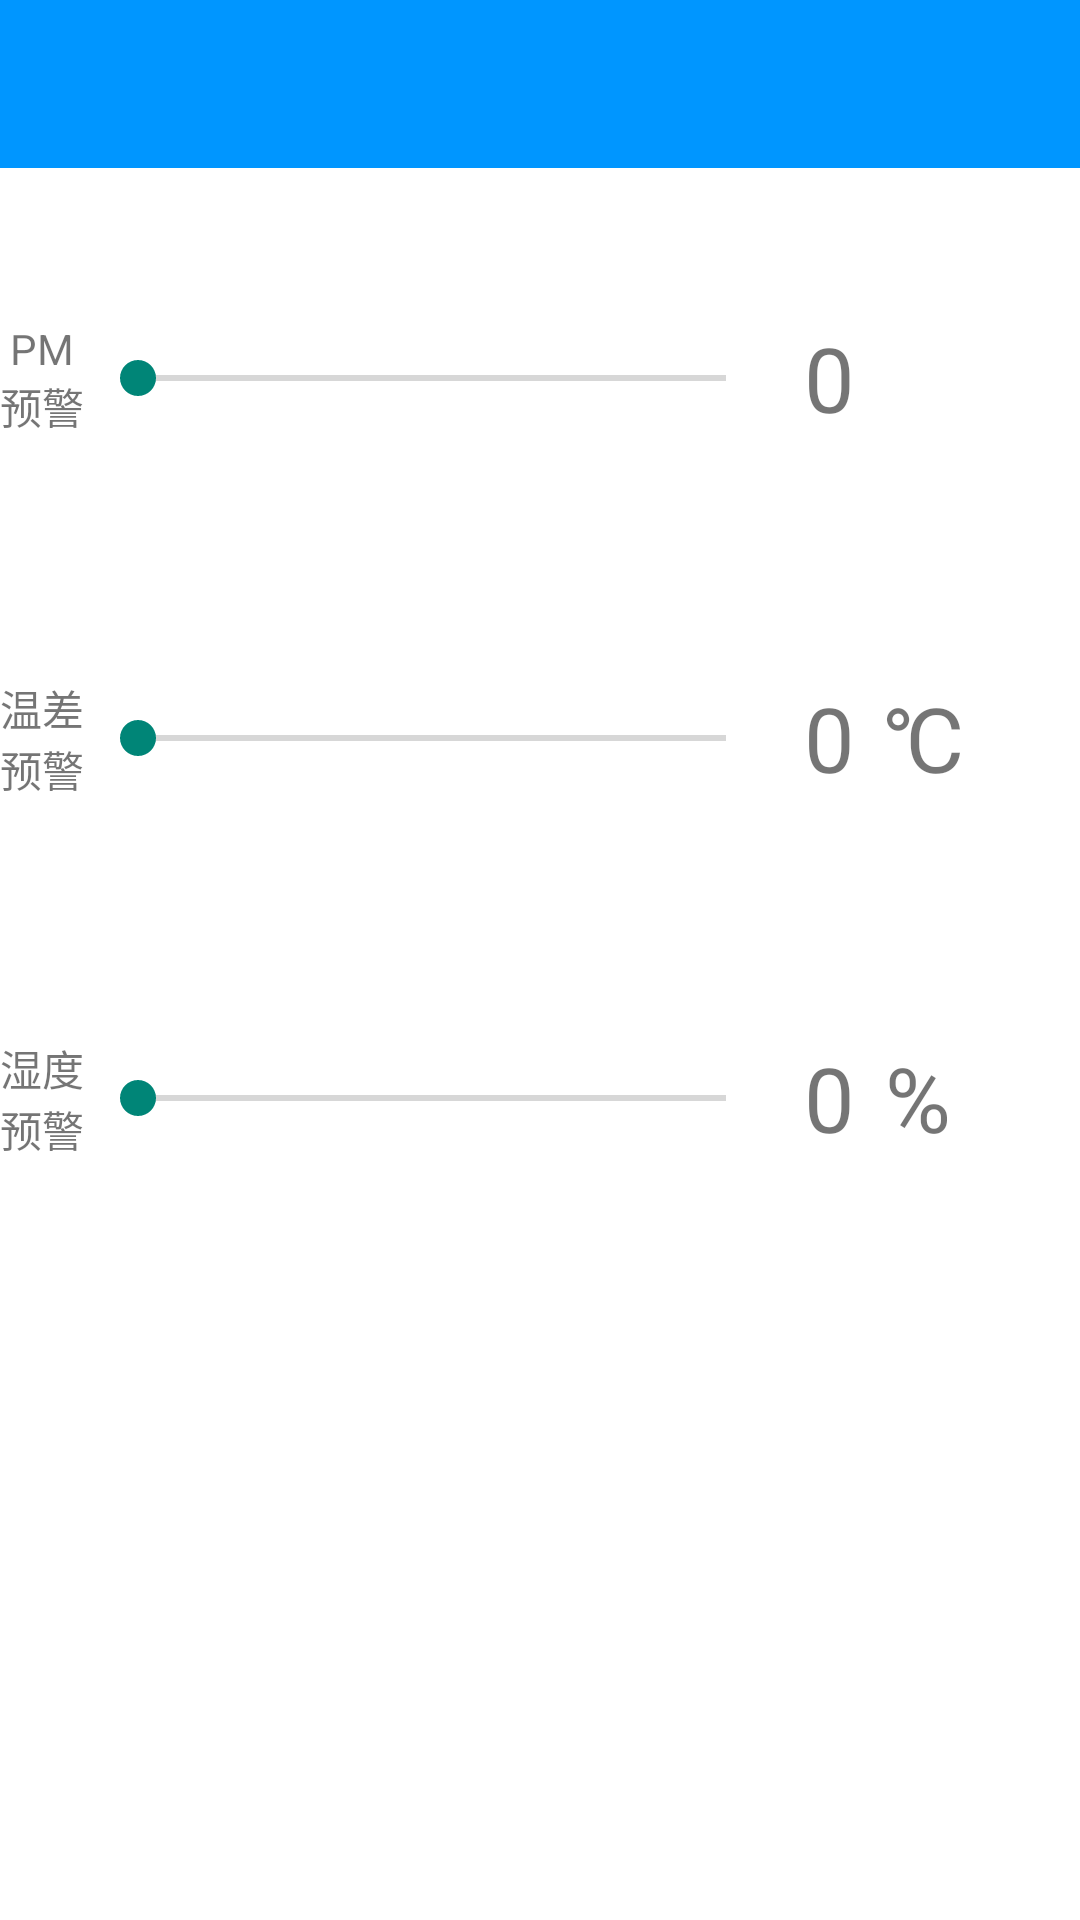

Layout XML and referenced resources for this Android screen:
<!-- AndroidManifest.xml: application theme AppTheme -->
<!-- res/layout/activity_settings.xml -->
<LinearLayout xmlns:android="http://schemas.android.com/apk/res/android"
    xmlns:tools="http://schemas.android.com/tools"
    android:layout_width="match_parent"
    android:layout_height="match_parent"
    android:background="@color/custom_progress_background_white"
    android:orientation="vertical"
    tools:context="app.xlf.com.smartwindowapp.SettingsActivity">

    <android.support.v7.widget.Toolbar
        android:id="@+id/toolbar"
        android:layout_width="match_parent"
        android:layout_height="wrap_content"
        android:layout_alignParentEnd="true"
        android:layout_alignParentLeft="true"
        android:layout_alignParentRight="true"
        android:layout_alignParentStart="true"
        android:background="#0096ff"
        android:minHeight="?attr/actionBarSize"></android.support.v7.widget.Toolbar>

    <LinearLayout
        android:layout_width="fill_parent"
        android:layout_height="100dp"
        android:layout_marginTop="20dp"
        android:orientation="horizontal">
        <TextView
            android:layout_width="30dp"
            android:layout_height="wrap_content"
            android:layout_gravity="center"
            android:text=" PM预警"/>
        <SeekBar
            android:id="@+id/pmBar"
            android:layout_width="228dp"
            android:layout_height="50dp"
            android:layout_gravity="center"
            android:max="200"
            android:indeterminate="false" />

        <TextView
            android:id="@+id/pmNum"
            android:layout_width="wrap_content"
            android:layout_height="wrap_content"
            android:layout_marginLeft="10dp"
            android:gravity="center"
            android:text="0"
            android:textSize="30dp"
            android:layout_gravity="center_vertical" />
    </LinearLayout>
    <LinearLayout
        android:layout_width="fill_parent"
        android:layout_height="100dp"
        android:layout_marginTop="20dp"
        android:orientation="horizontal">
        <TextView
            android:layout_width="30dp"
            android:layout_height="wrap_content"
            android:layout_gravity="center"
            android:text="温差预警"/>
        <SeekBar
            android:id="@+id/tmpBar"
            android:layout_width="228dp"
            android:layout_height="50dp"
            android:layout_gravity="center"
            android:max="20"
            android:indeterminate="false" />

        <TextView
            android:id="@+id/tmpNum"
            android:layout_width="wrap_content"
            android:layout_height="wrap_content"
            android:layout_marginLeft="10dp"
            android:gravity="center"
            android:text="0"
            android:textSize="30dp"
            android:layout_gravity="center_vertical" />
        <TextView
            android:layout_width="wrap_content"
            android:layout_height="wrap_content"
            android:layout_marginLeft="10dp"
            android:gravity="center"
            android:text="℃"
            android:textSize="30dp"
            android:layout_gravity="center_vertical" />
    </LinearLayout>
    <LinearLayout
        android:layout_width="fill_parent"
        android:layout_height="100dp"
        android:layout_marginTop="20dp"
        android:orientation="horizontal">
        <TextView
            android:layout_width="30dp"
            android:layout_height="wrap_content"
            android:layout_gravity="center"
            android:text="湿度预警"/>
        <SeekBar
            android:id="@+id/humBar"
            android:layout_width="228dp"
            android:layout_height="50dp"
            android:layout_gravity="center"
            android:max="100"
            android:indeterminate="false" />

        <TextView
            android:id="@+id/humNum"
            android:layout_width="wrap_content"
            android:layout_height="wrap_content"
            android:layout_marginLeft="10dp"
            android:gravity="center"
            android:text="0"
            android:textSize="30dp"
            android:layout_gravity="center_vertical" />
        <TextView
            android:layout_width="wrap_content"
            android:layout_height="wrap_content"
            android:layout_marginLeft="10dp"
            android:gravity="center"
            android:text="%"
            android:textSize="30dp"
            android:layout_gravity="center_vertical" />
    </LinearLayout>
</LinearLayout>
<!-- resources referenced by this layout -->
<resources>
  <color name="custom_progress_background_white">#ffffff</color>
  <style name="AppTheme" parent="AppTheme.Base">
          <item name="android:windowActionBar">false</item>
          <item name="android:windowNoTitle">true</item>
          
          <item name="colorPrimary">@color/accent_material_dark</item>
          
          <item name="colorPrimaryDark">@color/accent_material_light</item>
          
          <item name="android:windowBackground">@color/dim_foreground_material_dark</item>
      </style>
  <style name="AppTheme.Base" parent="Theme.AppCompat.Light.NoActionBar">
          <item name="android:windowActionBar">false</item>
          <item name="android:windowNoTitle">true</item>
      </style>
</resources>
